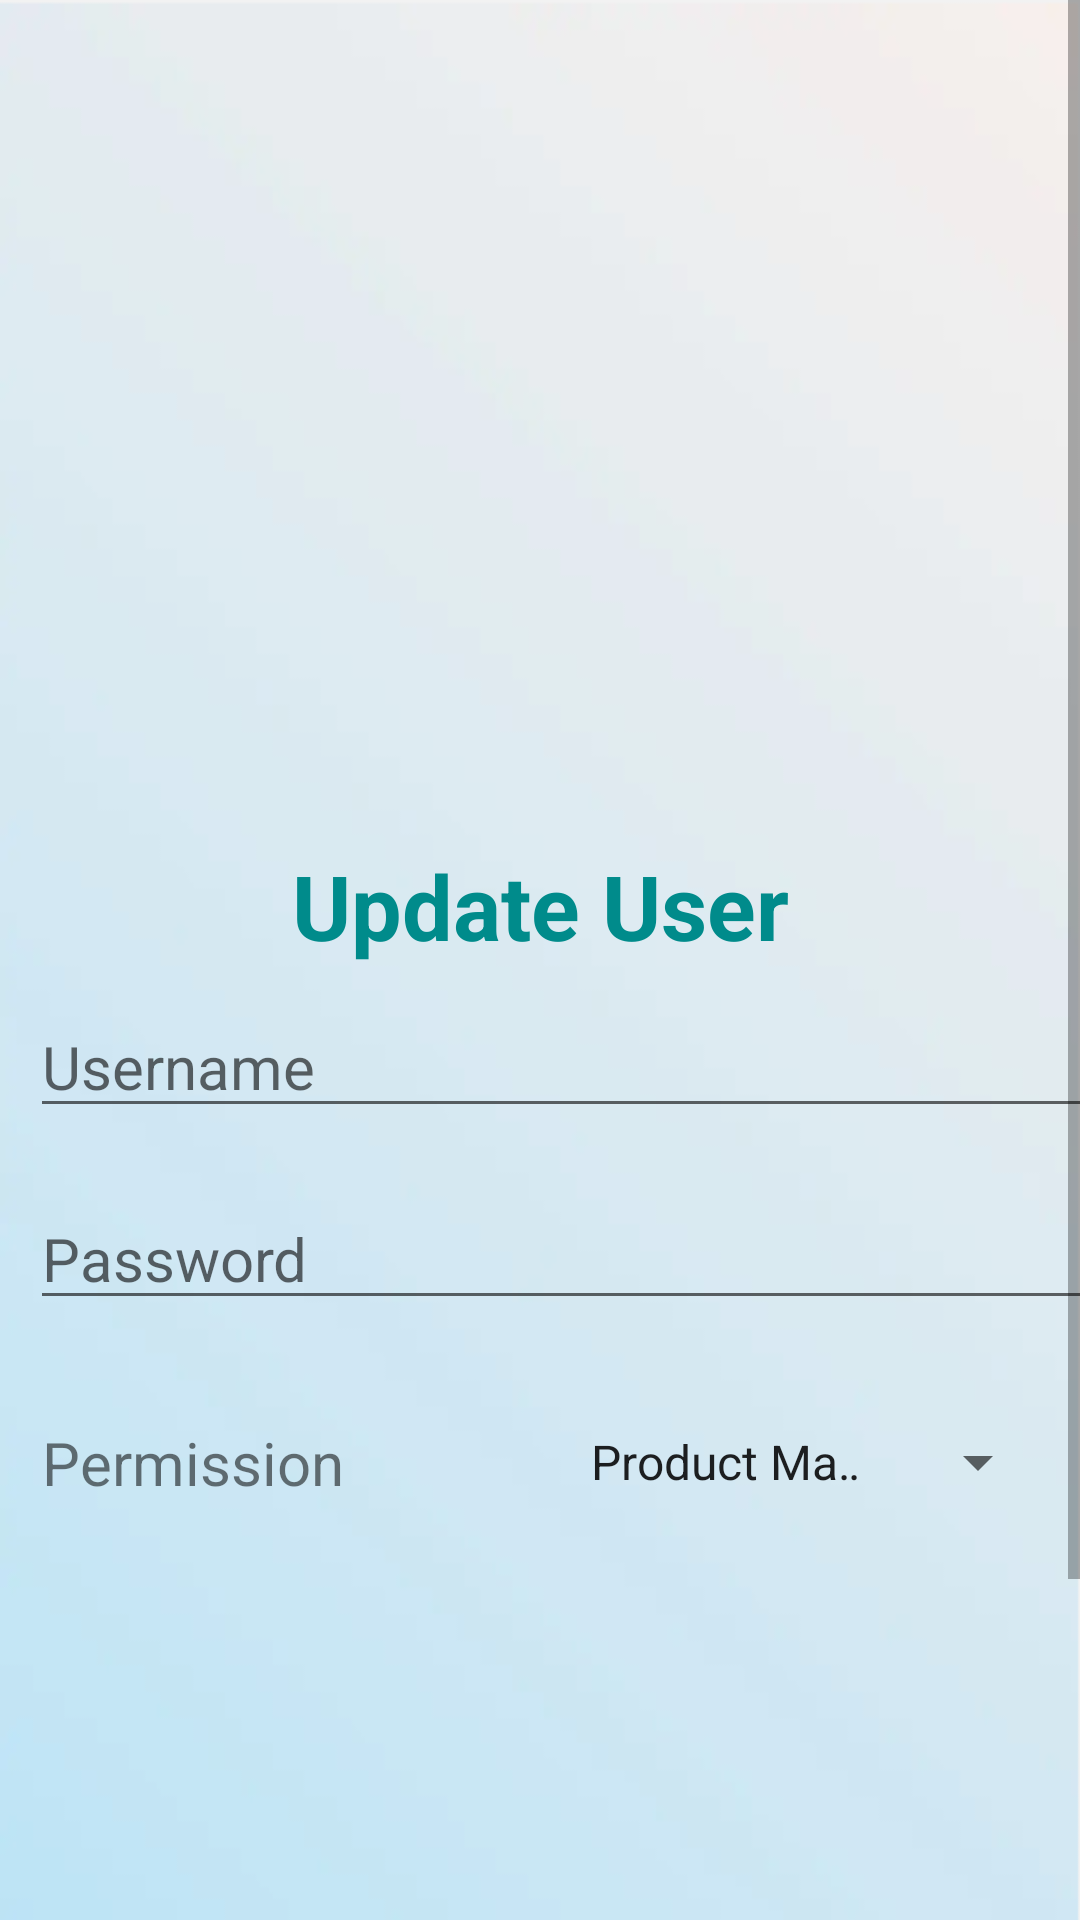

Layout XML and referenced resources for this Android screen:
<!-- AndroidManifest.xml: application theme Theme.Warehouse -->
<!-- res/layout/activity_user_operator.xml -->
<?xml version="1.0" encoding="utf-8"?>
<ScrollView
    xmlns:android="http://schemas.android.com/apk/res/android"
    android:layout_width="match_parent"
    android:layout_height="match_parent">
    <LinearLayout
        android:layout_width="match_parent"
        android:layout_height="wrap_content"
        android:orientation="vertical"
        android:background="@drawable/user">
        <View
            android:layout_width="match_parent"
            android:layout_height="36dp"
            android:layout_weight="1" />
        <ImageView
            android:id="@+id/warehouse_logo"
            android:layout_width="match_parent"
            android:layout_height="150dp"
            android:background="@android:color/transparent"
            android:gravity="center"
            android:src="@drawable/warehouse" />
        <TextView
            android:id="@+id/title_txt"
            android:layout_width="match_parent"
            android:layout_height="wrap_content"
            android:layout_marginTop="15dp"
            android:gravity="center"
            android:text="Update User"
            android:textColor="@color/DarkCyan"
            android:textSize="30sp"
            android:textStyle="bold" />
        <EditText
            android:id="@+id/username_ed"
            android:layout_width="380dp"
            android:layout_height="wrap_content"
            android:layout_margin="10dp"
            android:layout_marginTop="20dp"
            android:hint="Username"
            android:textSize="20sp" />
        <EditText
            android:id="@+id/password_ed"
            android:layout_width="380dp"
            android:layout_height="wrap_content"
            android:layout_margin="10dp"
            android:layout_marginTop="10dp"
            android:hint="Password"
            android:textSize="20sp" />
        <LinearLayout
            android:layout_width="match_parent"
            android:layout_height="wrap_content"
            android:orientation="horizontal"
            android:layout_marginTop="10dp"
            android:layout_marginBottom="10dp">
            <TextView
                android:id="@+id/power_tv"
                android:layout_width="0dp"
                android:layout_weight="1"
                android:layout_height="match_parent"
                android:layout_margin="14dp"
                android:gravity="center|left"
                android:text="Permission"
                android:textSize="20sp" />
            <LinearLayout
                android:layout_width="0dp"
                android:layout_weight="1"
                android:gravity="center"
                android:layout_height="match_parent"
                android:layout_marginRight="10dp"
                >
                <Spinner
                    android:id="@+id/power_sp"
                    android:layout_width="wrap_content"
                    android:layout_height="wrap_content"
                    android:entries="@array/power"
                    android:spinnerMode="dropdown" />
            </LinearLayout>
        </LinearLayout>
        <View
            android:layout_width="match_parent"
            android:layout_height="36dp"
            android:layout_weight="1" />
        <Button
            android:id="@+id/update_bt"
            android:layout_width="match_parent"
            android:layout_height="wrap_content"
            android:layout_margin="10dp"
            android:background="@drawable/btn_selector"
            android:gravity="center"
            android:text="Update"
            android:textColor="@color/White"
            android:textSize="25sp" />
        <Button
            android:id="@+id/delete_bt"
            android:layout_width="match_parent"
            android:layout_height="wrap_content"
            android:layout_margin="10dp"
            android:background="@drawable/btn_selector"
            android:gravity="center"
            android:text="Delete"
            android:textColor="@color/White"
            android:textSize="25sp" />
    </LinearLayout>
</ScrollView>
<!-- resources referenced by this layout -->
<resources>
  <string-array name="power">
          <item>Product Manager</item>
          <item>User</item>
      </string-array>
  <color name="DarkCyan">#008B8B</color>
  <color name="White">#FFFFFF</color>
  <!-- drawable btn_selector (drawable) -->
  <?xml version="1.0" encoding="utf-8"?>
  
  <selector xmlns:android="http://schemas.android.com/apk/res/android">
      <item android:state_pressed="true">
          <shape android:shape="rectangle">
              <corners android:radius="15dp"/>
              <solid android:color="@color/DarkCyan"/>
          </shape>
      </item>
      <item >
          <shape android:shape="rectangle">
              <corners android:radius="15dp"/>
              <solid android:color="@color/Blue"/>
          </shape>
      </item>
  </selector>
  <!-- drawable user: png bitmap (drawable, 39011 bytes) -->
  <style name="Theme.Warehouse" parent="Theme.MaterialComponents.DayNight.DarkActionBar.Bridge">
          
          <item name="colorPrimary">@color/purple_500</item>
          <item name="colorPrimaryVariant">@color/purple_700</item>
          <item name="colorOnPrimary">@color/white</item>
          
          <item name="colorSecondary">@color/teal_200</item>
          <item name="colorSecondaryVariant">@color/teal_700</item>
          <item name="colorOnSecondary">@color/black</item>
          
          <item name="android:statusBarColor" tools:targetApi="l">?attr/colorPrimaryVariant</item>
          
      </style>
  <color name="Blue">#4DABDD</color>
  <color name="purple_500">#FF6200EE</color>
  <color name="purple_700">#FF3700B3</color>
  <color name="white">#FFFFFFFF</color>
  <color name="teal_200">#FF03DAC5</color>
  <color name="teal_700">#FF018786</color>
  <color name="black">#FF000000</color>
</resources>
